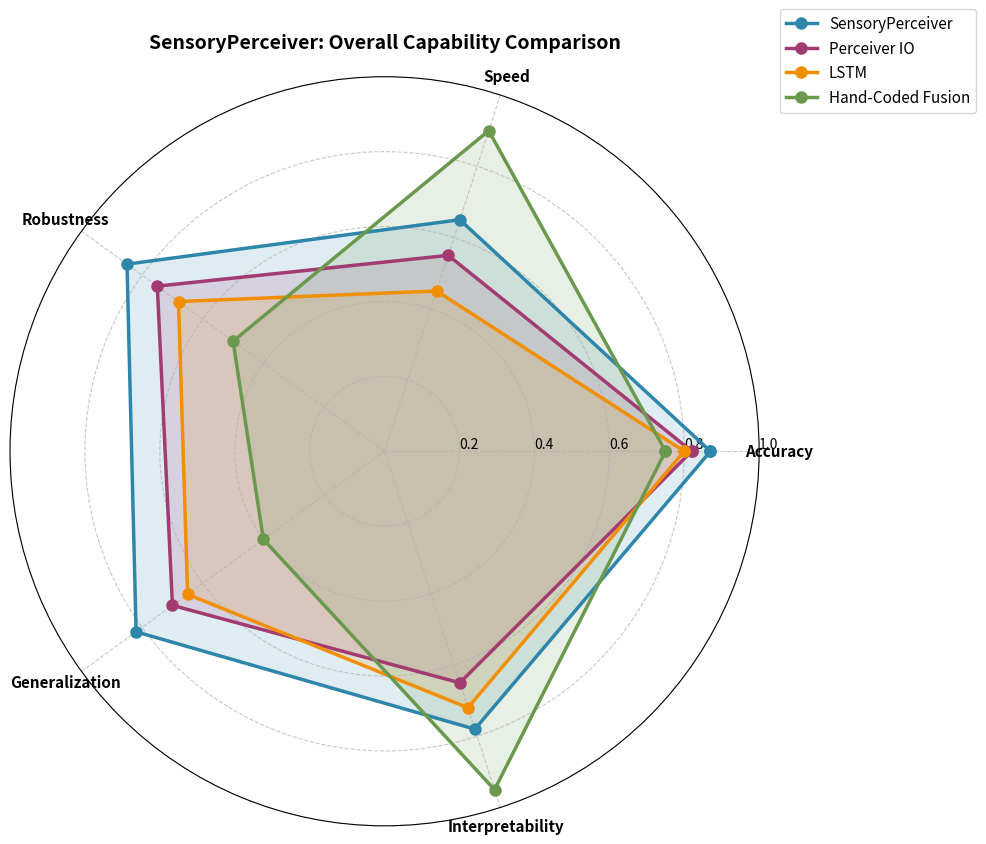

Recreate this plot in Python.
"""
Template 7: Radar/Multi-Metric Comparison Chart

Used for: Multi-dimensional capability comparison, overall assessment
Style: Radar chart (polar coordinates)
Output: PDF/SVG vector graphics at 300 DPI
"""

import matplotlib.pyplot as plt
import numpy as np
from pathlib import Path


def plot_radar_comparison(
    categories,
    models_data,
    output_dir="results/figures",
    title="Multi-Metric Model Comparison",
    colors=None,
):
    """
    Create publication-quality radar chart for multi-metric comparison.

    Args:
        categories: List of metric names (e.g., ['Accuracy', 'Speed', 'Parameters', 'Robustness'])
        models_data: Dict of model_name -> list of values (one per category, normalized 0-1)
        output_dir: Directory to save figures
        title: Plot title
        colors: Optional dict of model_name -> color
    """
    num_categories = len(categories)

    # Calculate angle for each axis
    angles = np.linspace(0, 2 * np.pi, num_categories, endpoint=False).tolist()
    angles += angles[:1]  # Complete the circle

    # Create figure
    fig, ax = plt.subplots(figsize=(10, 10), subplot_kw=dict(projection="polar"))

    # Default colors
    if colors is None:
        colors = {
            "SensoryPerceiver": "#2E86AB",
            "Perceiver IO": "#A23B72",
            "LSTM": "#F18F01",
            "Hand-Coded": "#6A994E",
        }

    # Plot each model
    for model_name, values in models_data.items():
        values = list(values)
        values += values[:1]  # Complete the circle

        color = colors.get(model_name, "#2E86AB")

        ax.plot(
            angles,
            values,
            "o-",
            linewidth=2.5,
            label=model_name,
            color=color,
            markersize=8,
        )

        # Fill area
        ax.fill(angles, values, alpha=0.15, color=color)

    # Customize axes
    ax.set_xticks(angles[:-1])
    ax.set_xticklabels(categories, fontsize=11, fontweight="bold")

    # Set y-axis limits and ticks
    ax.set_ylim(0, 1)
    ax.set_yticks([0.2, 0.4, 0.6, 0.8, 1.0])
    ax.set_yticklabels(["0.2", "0.4", "0.6", "0.8", "1.0"], fontsize=10)
    ax.set_rlabel_position(0)

    # Grid
    ax.grid(True, linestyle="--", alpha=0.7)

    # Title and legend
    plt.title(title, fontsize=14, fontweight="bold", pad=20)
    plt.legend(
        loc="upper right",
        bbox_to_anchor=(1.3, 1.1),
        fontsize=11,
    )

    # Save
    output_path = Path(output_dir)
    output_path.mkdir(parents=True, exist_ok=True)

    plt.tight_layout()
    plt.savefig(
        output_path / "radar_comparison.pdf", dpi=300, bbox_inches="tight", format="pdf"
    )
    plt.savefig(
        output_path / "radar_comparison.svg", dpi=300, bbox_inches="tight", format="svg"
    )
    plt.savefig(
        output_path / "radar_comparison.png", dpi=300, bbox_inches="tight", format="png"
    )
    plt.close()

    print(f"✅ Saved radar comparison to {output_path}")


if __name__ == "__main__":
    # Example usage: multi-metric comparison across models
    # All values normalized to [0, 1] scale

    categories = [
        "Accuracy",
        "Speed",
        "Robustness",
        "Generalization",
        "Interpretability",
    ]

    models_data = {
        "SensoryPerceiver": [0.87, 0.65, 0.85, 0.82, 0.78],
        "Perceiver IO": [0.82, 0.55, 0.75, 0.70, 0.65],
        "LSTM": [0.80, 0.45, 0.68, 0.65, 0.72],
        "Hand-Coded Fusion": [0.75, 0.90, 0.50, 0.40, 0.95],
    }

    colors = {
        "SensoryPerceiver": "#2E86AB",
        "Perceiver IO": "#A23B72",
        "LSTM": "#F18F01",
        "Hand-Coded Fusion": "#6A994E",
    }

    plot_radar_comparison(
        categories,
        models_data,
        colors=colors,
        title="SensoryPerceiver: Overall Capability Comparison",
    )
